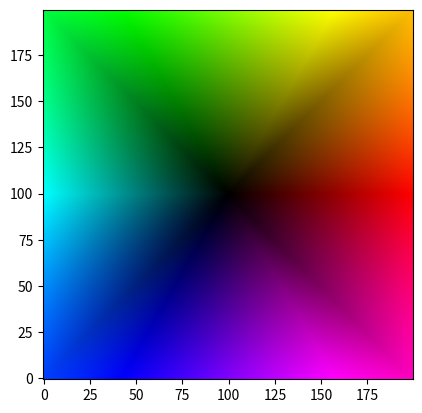

Write the Python code that produced this figure.
import numpy as np
from matplotlib.colors import hsv_to_rgb

def vector_to_rgb(vx, vy):
    """
    vx, vy: arrays of same shape
    returns: rgb array of shape vx.shape + (3,)
    """

    # angle in [-pi, pi] -> hue in [0, 1)
    hue = (np.arctan2(vy, vx) / (2 * np.pi)) % 1.0

    # brightness from L-infinity norm, clipped to [0, 1]
    val = np.maximum(np.abs(vx), np.abs(vy))
    val = np.clip(val, 0, 1)

    # full saturation everywhere except origin stays black because val=0
    sat = np.ones_like(val)

    hsv = np.stack([hue, sat, val], axis=-1)
    rgb = hsv_to_rgb(hsv)
    return rgb


H, W = 200, 200
x = np.linspace(-1, 1, W)
y = np.linspace(-1, 1, H)
X, Y = np.meshgrid(x, y)

rgb = vector_to_rgb(X, Y)

import matplotlib.pyplot as plt
plt.imshow(rgb, origin="lower")
plt.show()
